Labelled photos from "yolo_classification_data", an image-classification folder in MarinaNasser/Nebras_RandD. The possible labels are: ascending colon, cecum, descending colon, hepatic flexure, rectum, sigmoid colon, splenic flexure, transverse colon.

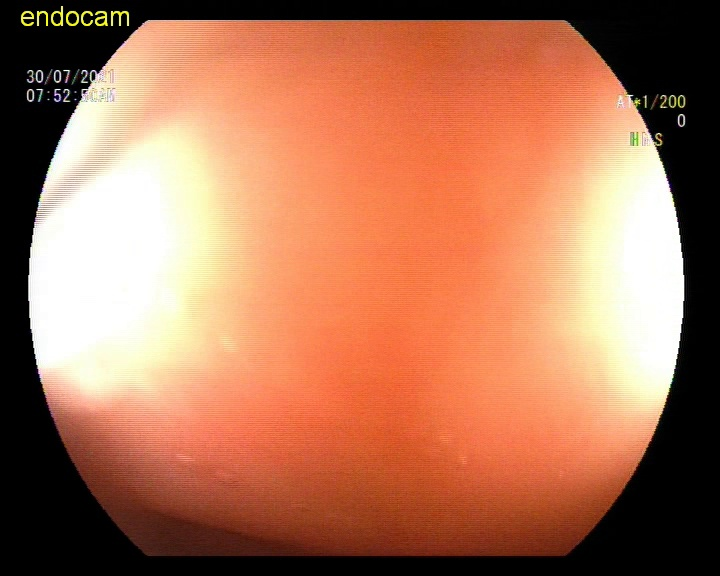
Label: rectum

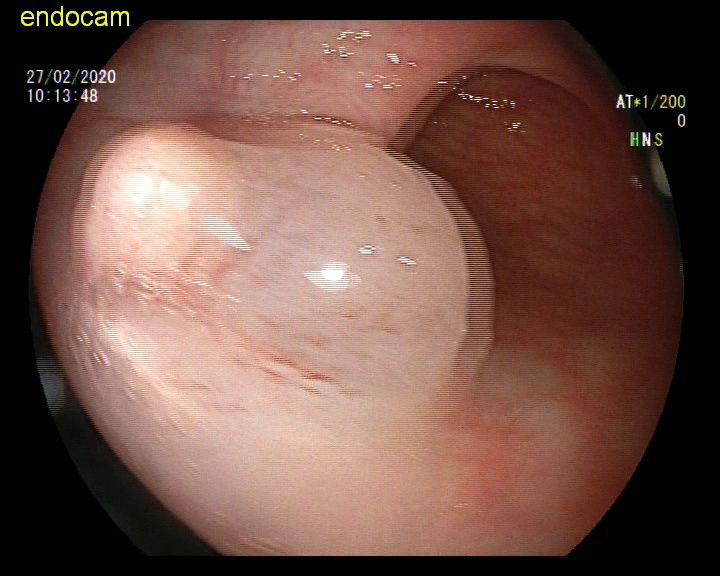
Label: sigmoid colon

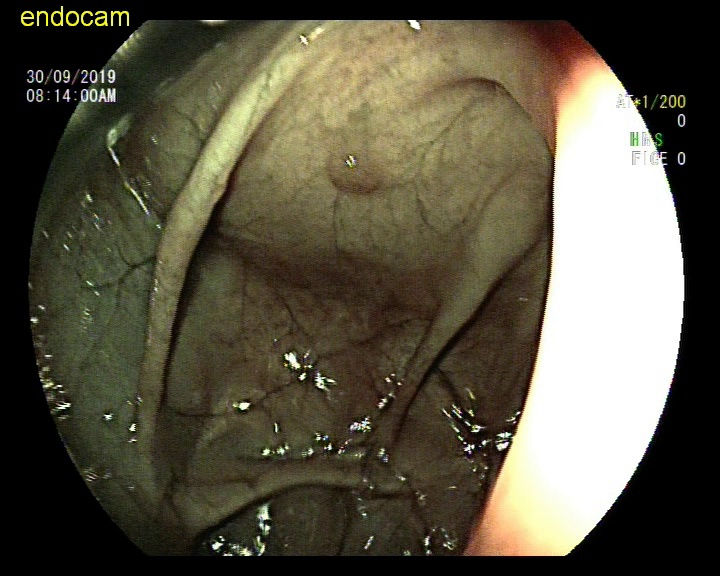
Label: ascending colon

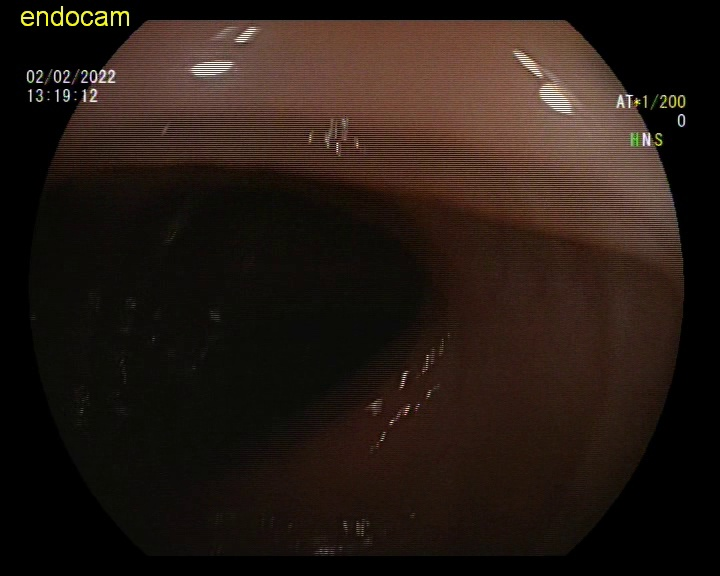
Label: descending colon

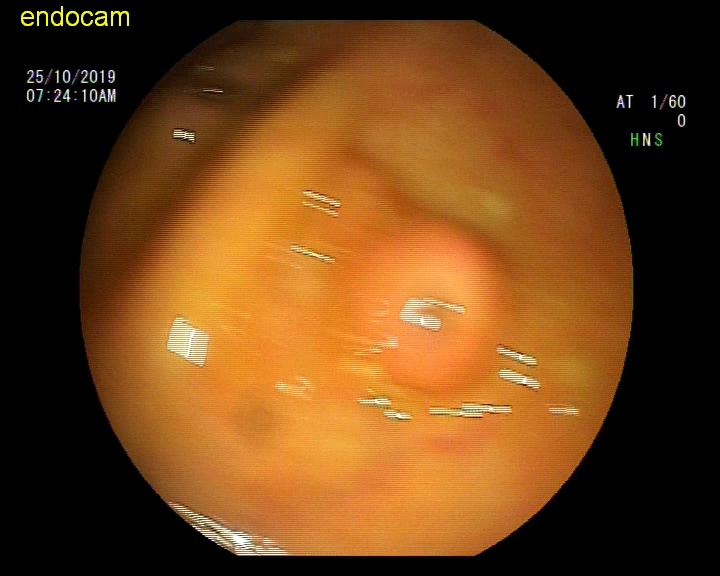
Label: cecum

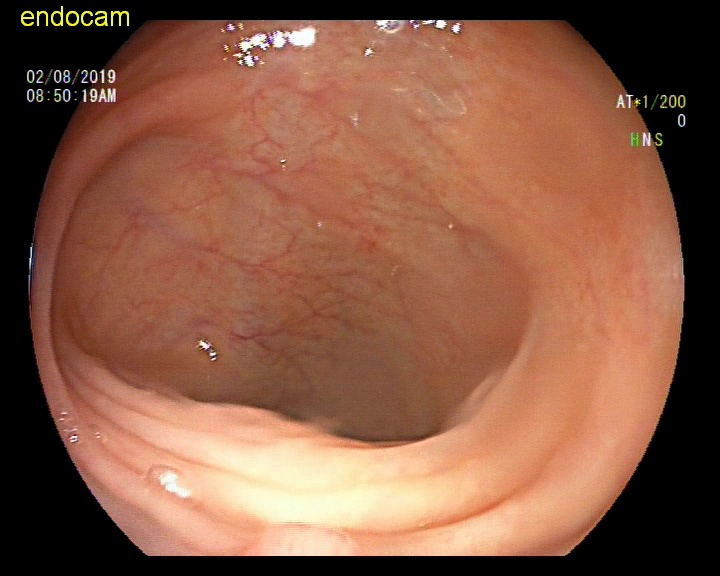
Label: splenic flexure
